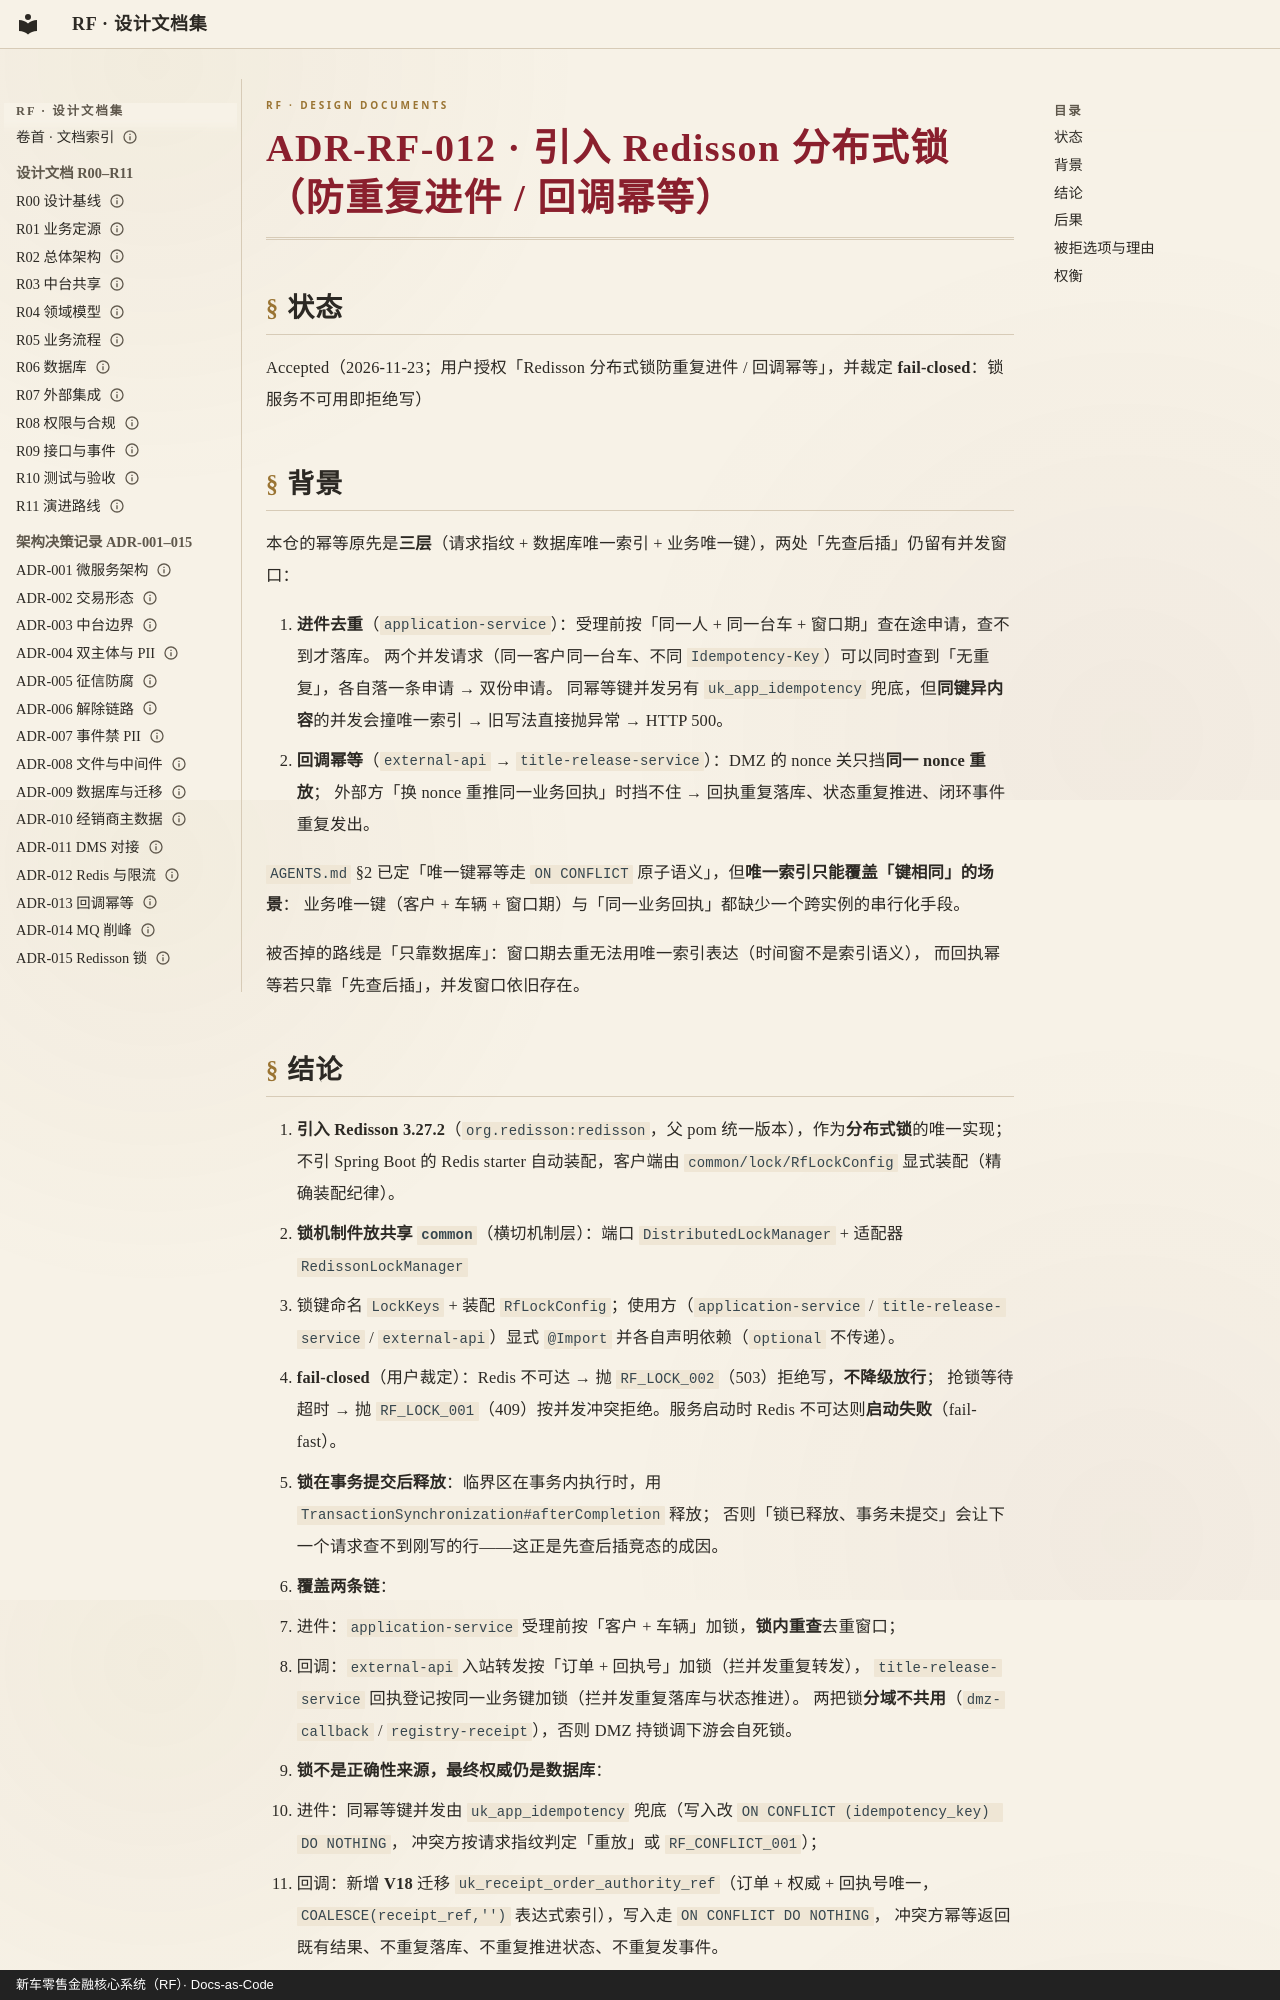

repository: anehing-pixel/retail-finance-system · page: adr/ADR-RF-012-引入Redisson分布式锁防重复进件与回调幂等/index.html · generator: mkdocs · copyright: 新车零售金融核心系统（RF）· Docs-as-Code

# ADR-RF-012 · 引入 Redisson 分布式锁（防重复进件 / 回调幂等）

## 状态

Accepted（2026-11-23；用户授权「Redisson 分布式锁防重复进件 / 回调幂等」，并裁定 **fail-closed**：锁服务不可用即拒绝写）

## 背景

本仓的幂等原先是**三层**（请求指纹 + 数据库唯一索引 + 业务唯一键），两处「先查后插」仍留有并发窗口：

1. **进件去重**（`application-service`）：受理前按「同一人 + 同一台车 + 窗口期」查在途申请，查不到才落库。
   两个并发请求（同一客户同一台车、不同 `Idempotency-Key`）可以同时查到「无重复」，各自落一条申请 → 双份申请。
   同幂等键并发另有 `uk_app_idempotency` 兜底，但**同键异内容**的并发会撞唯一索引 → 旧写法直接抛异常 → HTTP 500。
2. **回调幂等**（`external-api` → `title-release-service`）：DMZ 的 nonce 关只挡**同一 nonce 重放**；
   外部方「换 nonce 重推同一业务回执」时挡不住 → 回执重复落库、状态重复推进、闭环事件重复发出。

`AGENTS.md` §2 已定「唯一键幂等走 `ON CONFLICT` 原子语义」，但**唯一索引只能覆盖「键相同」的场景**：
业务唯一键（客户 + 车辆 + 窗口期）与「同一业务回执」都缺少一个跨实例的串行化手段。

被否掉的路线是「只靠数据库」：窗口期去重无法用唯一索引表达（时间窗不是索引语义），
而回执幂等若只靠「先查后插」，并发窗口依旧存在。
